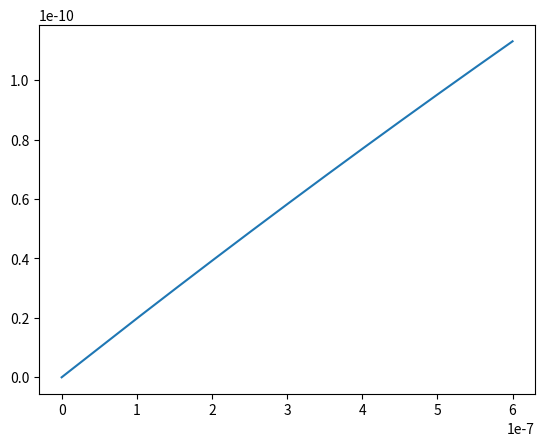

Recreate this plot in Python.
#%% Importando
import numpy as np
from scipy.integrate import odeint
import matplotlib.pyplot as plt


#%% Variáveis

def F():#Fonte/L com auto-indutância L = 1
    return 10**7
    
def alpha(): #R/2L
    return 2.5*10**10

def omega(): #(LC)^(-1/2) com capacitância C = 10^(-16)
    return 10**8

'''
Escolhendo:
    
    Underdamped
    alpha > omega
    
    Critically damped
    alpha = omega
    
    Overdamped
    alpha < omega

'''

#%% 

def RLC(Vx, t):
    V,x = Vx
    res = np.array([x,(F() - ((omega())**2)*V - 2*alpha()*x)])
    return res
    
t = np.linspace(0.0,0.6e-6,1001)    
v,x = odeint(RLC,[0.0,0.0],t).T

plt.plot(t,v)
plt.show()
